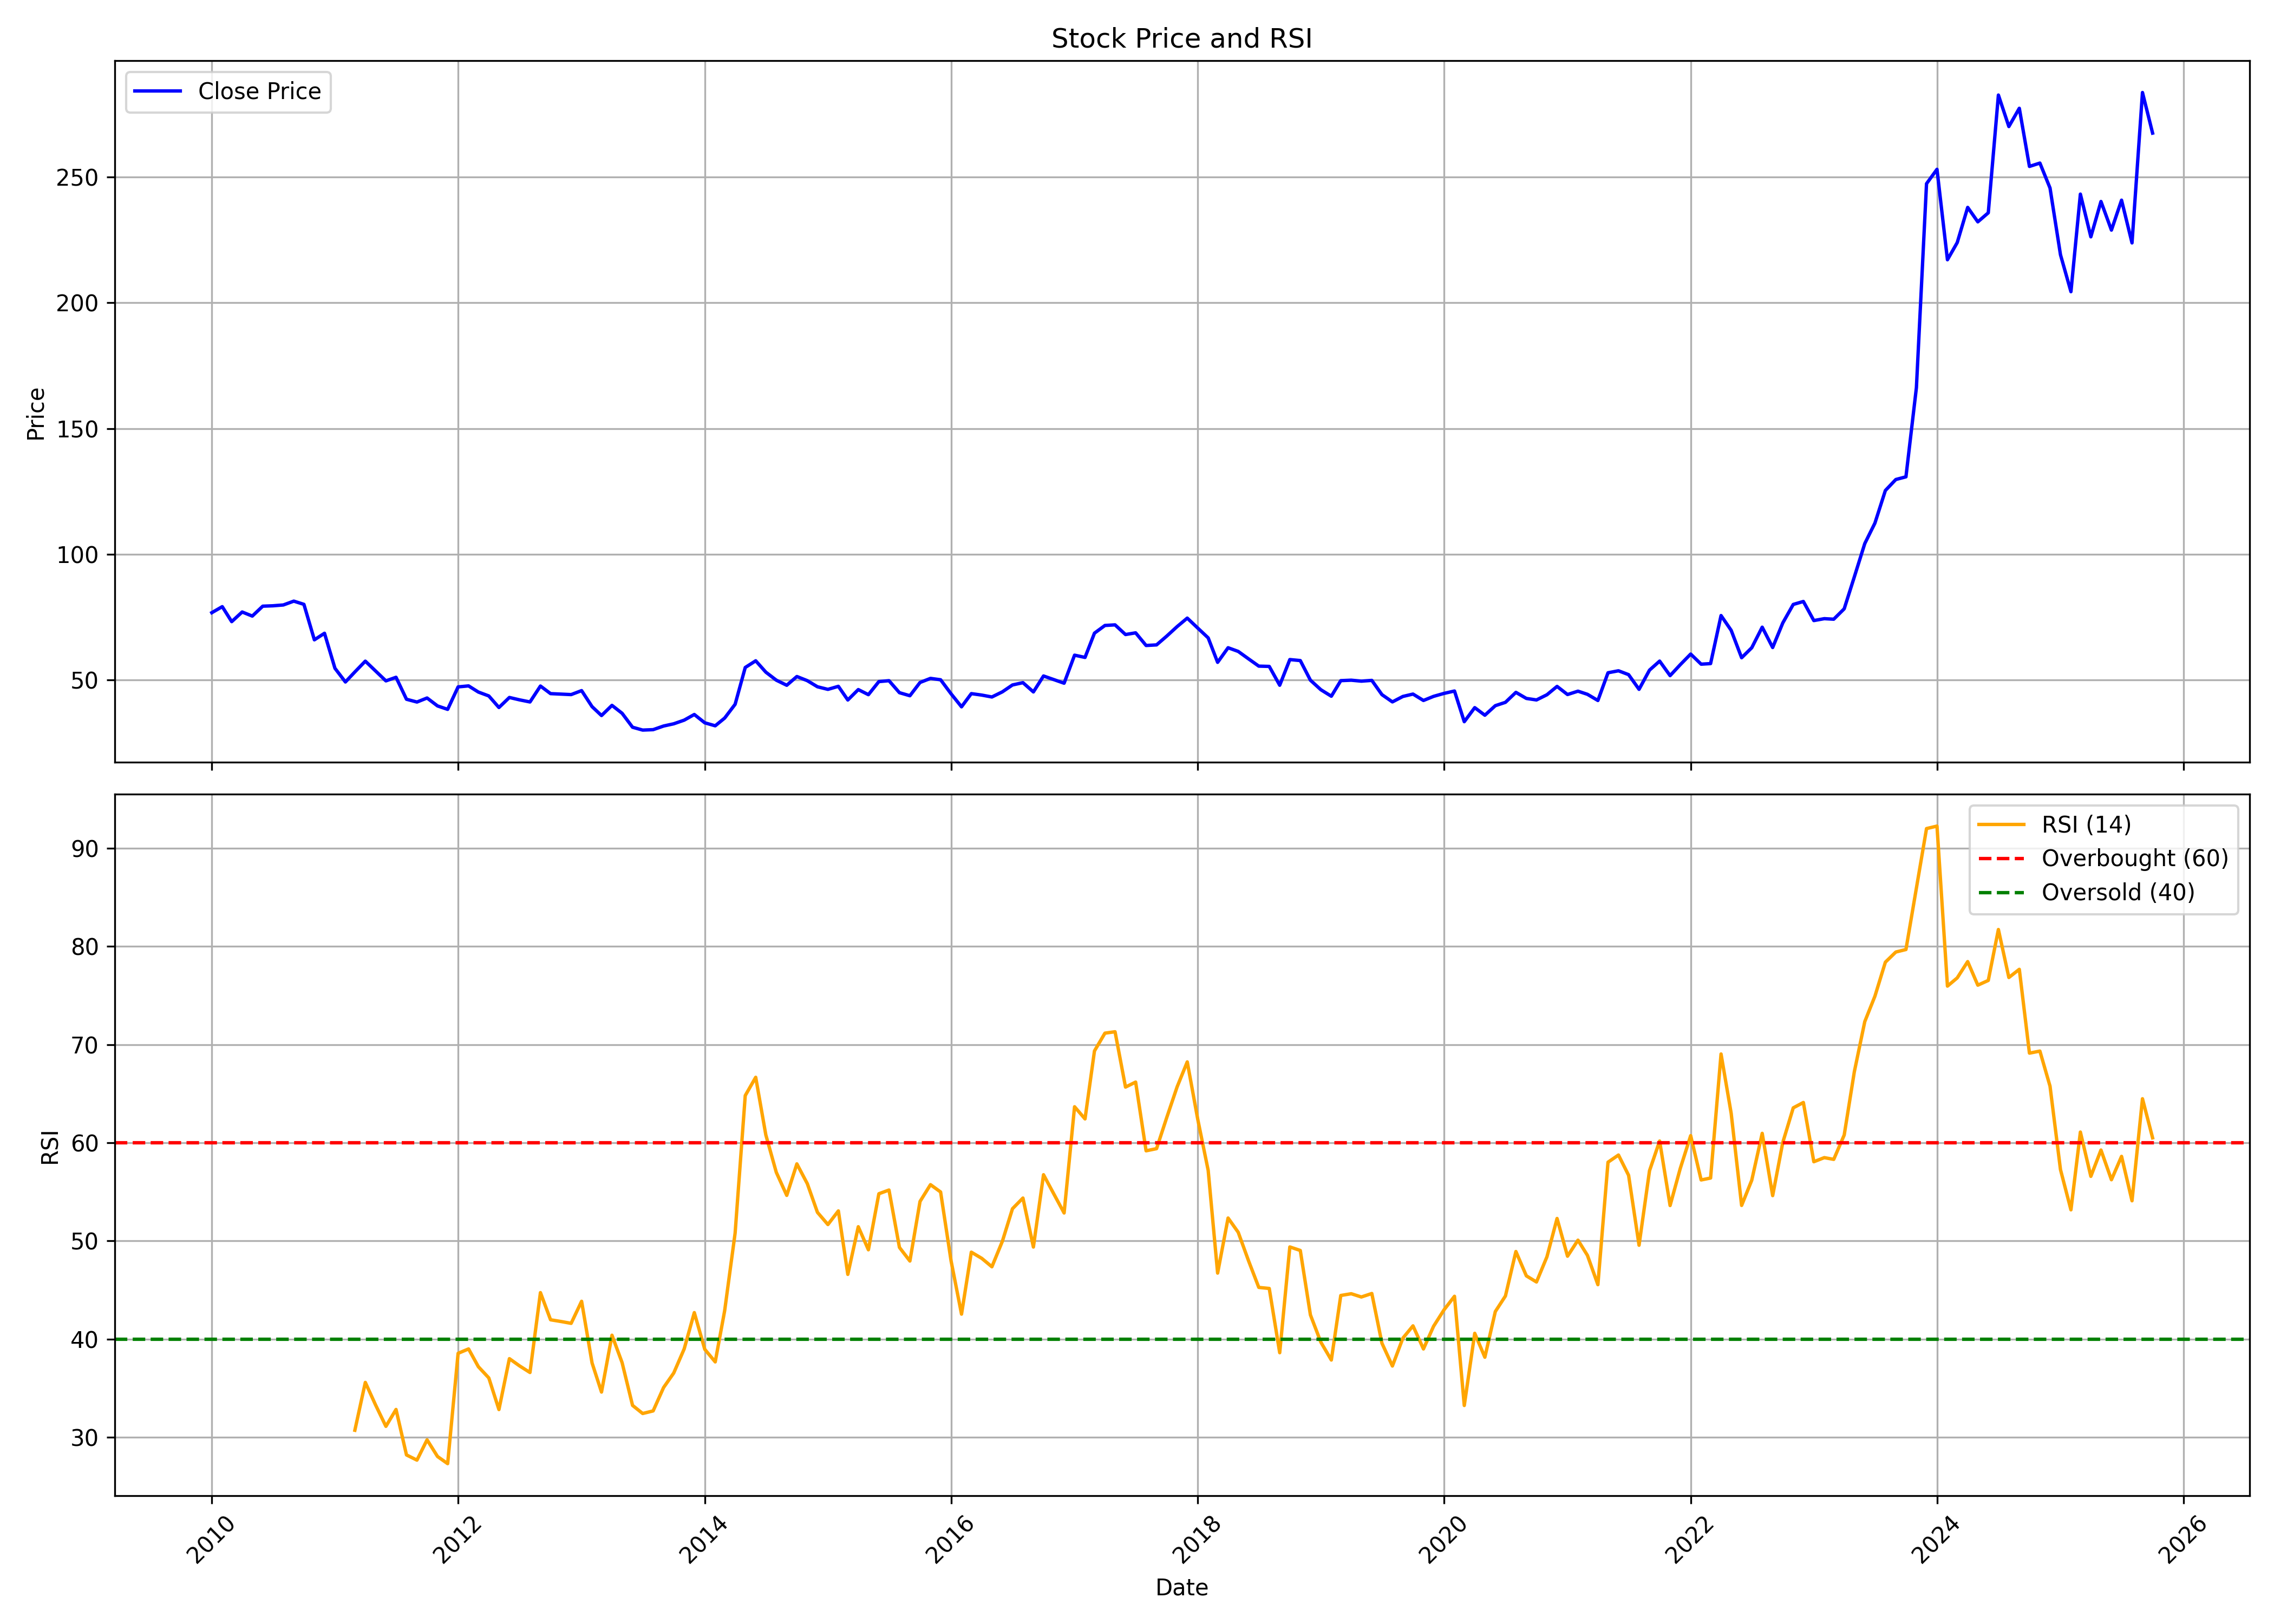

Data behind this chart, as committed beside it:
, date, symbol, open, high, low, close, volume, rsi
0, 2010-01-01, NLCINDIA, 77.13, 89.53, 72.99, 76.76, 34132237, 
1, 2010-02-01, NLCINDIA, 76.3, 85.09, 72.72, 79.15, 12635260, 
2, 2010-03-01, NLCINDIA, 79.15, 83.77, 73.02, 73.2, 10666116, 
3, 2010-04-01, NLCINDIA, 74.19, 79.95, 72.13, 77.03, 10861869, 
4, 2010-05-01, NLCINDIA, 76.47, 79.27, 69.38, 75.4, 6245328, 
5, 2010-06-01, NLCINDIA, 76.12, 81.3, 72.15, 79.34, 6786172, 
6, 2010-07-01, NLCINDIA, 78.71, 83.08, 77.26, 79.5, 7200088, 
7, 2010-08-01, NLCINDIA, 80.28, 89.23, 78.58, 79.83, 12844246, 
8, 2010-09-01, NLCINDIA, 80.76, 85.82, 79.87, 81.35, 7248547, 
9, 2010-10-01, NLCINDIA, 82.04, 92.41, 78.46, 80.07, 13390195, 
10, 2010-11-01, NLCINDIA, 80.76, 88.35, 62.62, 65.96, 9050364, 
11, 2010-12-01, NLCINDIA, 66.65, 70.79, 58.91, 68.57, 5993637, 
12, 2011-01-01, NLCINDIA, 68.49, 72.79, 53.98, 54.64, 5327795, 
13, 2011-02-01, NLCINDIA, 55.33, 55.79, 46.8, 49.2, 5320504, 
14, 2011-03-01, NLCINDIA, 48.69, 56.02, 48.69, 53.18, 7282408, 30.72
15, 2011-04-01, NLCINDIA, 53.57, 60.29, 53.36, 57.48, 6785027, 35.59
16, 2011-05-01, NLCINDIA, 57.73, 57.73, 49.86, 53.62, 5174466, 33.32
17, 2011-06-01, NLCINDIA, 53.98, 54.56, 47.08, 49.63, 2927109, 31.11
18, 2011-07-01, NLCINDIA, 47.59, 53.67, 47.59, 51.06, 5769673, 32.83
19, 2011-08-01, NLCINDIA, 51.27, 52.01, 39.36, 42.32, 2836749, 28.2
20, 2011-09-01, NLCINDIA, 43.53, 47.37, 41.06, 41.22, 2562769, 27.67
21, 2011-10-01, NLCINDIA, 40.98, 44.14, 38.93, 42.82, 3543134, 29.74
22, 2011-11-01, NLCINDIA, 42.82, 44.38, 35.75, 39.67, 2317867, 28.04
23, 2011-12-01, NLCINDIA, 40.98, 40.98, 36.23, 38.3, 2161417, 27.31
24, 2012-01-01, NLCINDIA, 38.91, 48.16, 37.72, 47.24, 5975256, 38.55
25, 2012-02-01, NLCINDIA, 47.71, 55.26, 44.17, 47.64, 13373980, 39
26, 2012-03-01, NLCINDIA, 48.06, 49.42, 42.4, 45.19, 4162638, 37.19
27, 2012-04-01, NLCINDIA, 45.48, 48.82, 42.46, 43.64, 3183478, 36.05
28, 2012-05-01, NLCINDIA, 43.64, 44.69, 37.07, 39.04, 2392818, 32.82
29, 2012-06-01, NLCINDIA, 39.17, 45.3, 38.41, 43.03, 3816904, 38.01
30, 2012-07-01, NLCINDIA, 43.59, 45.53, 41.75, 42.09, 3068613, 37.27
31, 2012-08-01, NLCINDIA, 42.01, 47.53, 40.59, 41.25, 5778699, 36.6
32, 2012-09-01, NLCINDIA, 43.04, 48.97, 41.76, 47.58, 5561780, 44.73
33, 2012-10-01, NLCINDIA, 47.34, 48.7, 44.4, 44.56, 2059192, 41.97
34, 2012-11-01, NLCINDIA, 44.67, 46.79, 40.31, 44.37, 1451326, 41.79
35, 2012-12-01, NLCINDIA, 44.37, 45.76, 43.36, 44.18, 1320740, 41.6
36, 2013-01-01, NLCINDIA, 44.59, 47.88, 43.36, 45.76, 2733779, 43.85
37, 2013-02-01, NLCINDIA, 46.25, 46.5, 38.16, 39.39, 1509310, 37.57
38, 2013-03-01, NLCINDIA, 39.52, 42.44, 35.14, 35.85, 2107702, 34.6
39, 2013-04-01, NLCINDIA, 36.41, 40.2, 36.33, 39.89, 863069, 40.4
40, 2013-05-01, NLCINDIA, 39.89, 40.97, 35.53, 36.74, 1459650, 37.61
41, 2013-06-01, NLCINDIA, 36.75, 36.99, 28.99, 31.2, 3602492, 33.25
42, 2013-07-01, NLCINDIA, 30.92, 35.28, 29.4, 30.06, 2431420, 32.42
43, 2013-08-01, NLCINDIA, 32.36, 32.52, 26.86, 30.23, 1971624, 32.69
44, 2013-09-01, NLCINDIA, 30.77, 33.9, 30.77, 31.68, 1067322, 35.07
45, 2013-10-01, NLCINDIA, 31.71, 34.64, 31.48, 32.56, 1381203, 36.54
46, 2013-11-01, NLCINDIA, 32.48, 40.4, 32.48, 34.01, 5128568, 39
47, 2013-12-01, NLCINDIA, 34.01, 37.6, 32.56, 36.26, 5349613, 42.7
48, 2014-01-01, NLCINDIA, 36.18, 36.35, 31.11, 32.96, 2634764, 38.96
49, 2014-02-01, NLCINDIA, 32.96, 33.1, 31.45, 31.76, 1444621, 37.68
50, 2014-03-01, NLCINDIA, 31.62, 35.18, 31.56, 34.84, 2418372, 42.89
51, 2014-04-01, NLCINDIA, 35.63, 44.27, 35.17, 40.33, 6972496, 50.8
52, 2014-05-01, NLCINDIA, 40.33, 63.68, 39.17, 54.96, 12636641, 64.8
53, 2014-06-01, NLCINDIA, 54.99, 62.81, 54.75, 57.62, 8707733, 66.66
54, 2014-07-01, NLCINDIA, 58.11, 61.42, 52.15, 53.1, 4884781, 60.79
55, 2014-08-01, NLCINDIA, 52.67, 54.96, 46.82, 49.92, 3377826, 56.98
56, 2014-09-01, NLCINDIA, 50.29, 54.75, 46.93, 47.89, 3453373, 54.64
57, 2014-10-01, NLCINDIA, 49.06, 53.5, 47.64, 51.37, 1756498, 57.84
58, 2014-11-01, NLCINDIA, 51.84, 56.93, 48.5, 49.71, 4201257, 55.82
59, 2014-12-01, NLCINDIA, 50.19, 52.61, 44.04, 47.29, 1938637, 52.91
... 130 more rows
